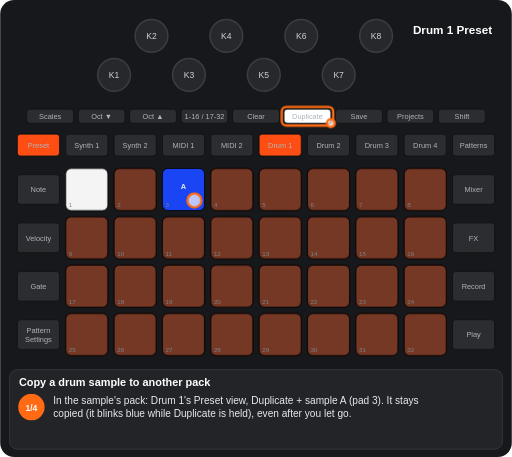
t = 0.00 s
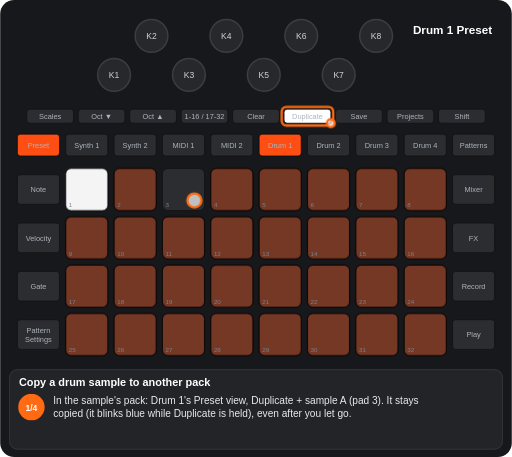
t = 1.19 s
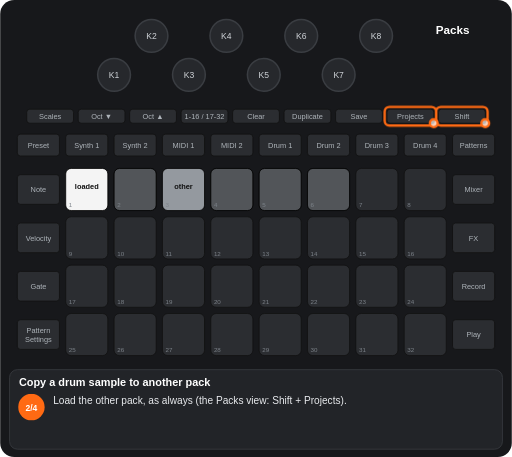
t = 2.79 s
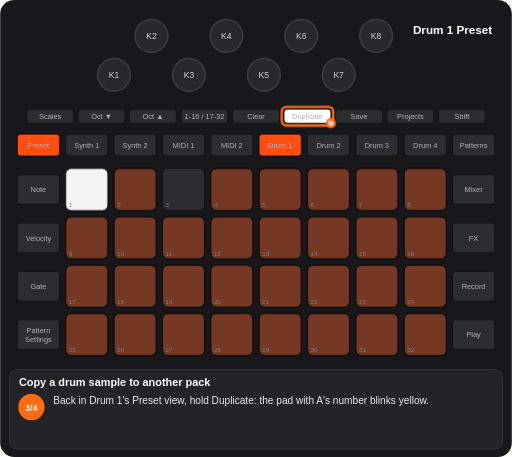
t = 4.12 s
t = 5.34 s: frame unchanged from t = 4.12 s, image omitted
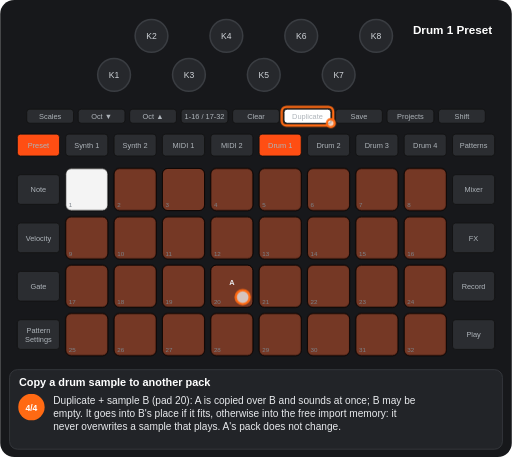
t = 6.99 s

The animated SVG that drew these frames (rendered in a browser with its animation timeline set to each time). Animation: 8 CSS @keyframes rules; one cycle of 8.24 s, repeats indefinitely.

<svg xmlns="http://www.w3.org/2000/svg" viewBox="0 0 656 586" width="656" height="586" font-family="Arial, Helvetica, sans-serif" role="img" aria-label="Copy a drum sample to another pack"><title>Copy a drum sample to another pack</title><style>.kb{fill:#26282c;stroke:#3a3d42;stroke-width:2}.kt{font-size:11px;fill:#cfd3d8;text-anchor:middle}.u{fill:#2b2d31;stroke:#111}.bt{font-size:9.5px;fill:#aeb4ba;text-anchor:middle}.pn{font-size:8px;fill:#7d838a}.pl{font-size:9.5px;font-weight:bold;text-anchor:middle}.kl{font-size:10px;fill:#cfd3d8;text-anchor:middle}.fg{fill:#fff;fill-opacity:.7;stroke:#ff6a13;stroke-width:3}.fo{fill:none;stroke:#ff6a13;stroke-width:3}.ta{fill:none;stroke:#ff6a13;stroke-width:3}.vw{font-size:15px;font-weight:bold;fill:#fff;text-anchor:middle}.ti{font-size:14px;font-weight:bold;fill:#fff}.cp{font-size:13px;fill:#e8eaed}.sn{font-size:11px;font-weight:bold;fill:#fff;text-anchor:middle}.b{animation:b .6s step-end infinite}@keyframes b{0%{opacity:1}50%{opacity:0}100%{opacity:0}}.v{animation:v 1.2s ease-in-out infinite}@keyframes v{0%{opacity:1}50%{opacity:.3}100%{opacity:1}}.g0{animation:kg0 8242ms step-end infinite}@keyframes kg0{0%{opacity:1}28.949%{opacity:0}48.362%{opacity:1}100%{opacity:1}}.g1{animation:kg1 8242ms step-end infinite}@keyframes kg1{0%{opacity:1}28.949%{opacity:0}100%{opacity:0}}.g2{animation:kg2 8242ms step-end infinite}@keyframes kg2{0%{opacity:1}28.949%{opacity:0}48.362%{opacity:1}69.668%{opacity:0}100%{opacity:0}}.g3{animation:kg3 8242ms step-end infinite;opacity:0}@keyframes kg3{0%{opacity:0}28.949%{opacity:1}48.362%{opacity:0}100%{opacity:0}}.g4{animation:kg4 8242ms step-end infinite;opacity:0}@keyframes kg4{0%{opacity:0}48.362%{opacity:1}69.668%{opacity:0}100%{opacity:0}}.g5{animation:kg5 8242ms step-end infinite;opacity:0}@keyframes kg5{0%{opacity:0}69.668%{opacity:1}100%{opacity:1}}</style><rect width="656" height="586" rx="18" fill="#17181b"/><circle cx="146" cy="96" r="21" class="kb"/><text x="146" y="100" class="kt">K1</text><circle cx="194" cy="46" r="21" class="kb"/><text x="194" y="50" class="kt">K2</text><circle cx="242" cy="96" r="21" class="kb"/><text x="242" y="100" class="kt">K3</text><circle cx="290" cy="46" r="21" class="kb"/><text x="290" y="50" class="kt">K4</text><circle cx="338" cy="96" r="21" class="kb"/><text x="338" y="100" class="kt">K5</text><circle cx="386" cy="46" r="21" class="kb"/><text x="386" y="50" class="kt">K6</text><circle cx="434" cy="96" r="21" class="kb"/><text x="434" y="100" class="kt">K7</text><circle cx="482" cy="46" r="21" class="kb"/><text x="482" y="50" class="kt">K8</text><rect x="34" y="140" width="60" height="18" rx="4" class="u"/><text x="64" y="152.5" class="bt">Scales</text><rect x="100" y="140" width="60" height="18" rx="4" class="u"/><text x="130" y="152.5" class="bt">Oct ▼</text><rect x="166" y="140" width="60" height="18" rx="4" class="u"/><text x="196" y="152.5" class="bt">Oct ▲</text><rect x="232" y="140" width="60" height="18" rx="4" class="u"/><text x="262" y="152.5" class="bt">1-16 / 17-32</text><rect x="298" y="140" width="60" height="18" rx="4" class="u"/><text x="328" y="152.5" class="bt">Clear</text><rect x="364" y="140" width="60" height="18" rx="4" class="u"/><text x="394" y="152.5" class="bt">Duplicate</text><rect x="430" y="140" width="60" height="18" rx="4" class="u"/><text x="460" y="152.5" class="bt">Save</text><rect x="496" y="140" width="60" height="18" rx="4" class="u"/><text x="526" y="152.5" class="bt">Projects</text><rect x="562" y="140" width="60" height="18" rx="4" class="u"/><text x="592" y="152.5" class="bt">Shift</text><rect x="22" y="172" width="54" height="28" rx="4" class="u"/><text x="49" y="189.5" class="bt">Preset</text><rect x="84" y="172" width="54" height="28" rx="4" class="u"/><text x="111" y="189.5" class="bt">Synth 1</text><rect x="146" y="172" width="54" height="28" rx="4" class="u"/><text x="173" y="189.5" class="bt">Synth 2</text><rect x="208" y="172" width="54" height="28" rx="4" class="u"/><text x="235" y="189.5" class="bt">MIDI 1</text><rect x="270" y="172" width="54" height="28" rx="4" class="u"/><text x="297" y="189.5" class="bt">MIDI 2</text><rect x="332" y="172" width="54" height="28" rx="4" class="u"/><text x="359" y="189.5" class="bt">Drum 1</text><rect x="394" y="172" width="54" height="28" rx="4" class="u"/><text x="421" y="189.5" class="bt">Drum 2</text><rect x="456" y="172" width="54" height="28" rx="4" class="u"/><text x="483" y="189.5" class="bt">Drum 3</text><rect x="518" y="172" width="54" height="28" rx="4" class="u"/><text x="545" y="189.5" class="bt">Drum 4</text><rect x="580" y="172" width="54" height="28" rx="4" class="u"/><text x="607" y="189.5" class="bt">Patterns</text><rect x="22" y="224" width="54" height="38" rx="4" class="u"/><text x="49" y="246.5" class="bt">Note</text><rect x="580" y="224" width="54" height="38" rx="4" class="u"/><text x="607" y="246.5" class="bt">Mixer</text><rect x="22" y="286" width="54" height="38" rx="4" class="u"/><text x="49" y="308.5" class="bt">Velocity</text><rect x="580" y="286" width="54" height="38" rx="4" class="u"/><text x="607" y="308.5" class="bt">FX</text><rect x="22" y="348" width="54" height="38" rx="4" class="u"/><text x="49" y="370.5" class="bt">Gate</text><rect x="580" y="348" width="54" height="38" rx="4" class="u"/><text x="607" y="370.5" class="bt">Record</text><rect x="22" y="410" width="54" height="38" rx="4" class="u"/><text x="49" y="427" class="bt">Pattern</text><text x="49" y="438" class="bt">Settings</text><rect x="580" y="410" width="54" height="38" rx="4" class="u"/><text x="607" y="432.5" class="bt">Play</text><rect x="84" y="216" width="54" height="54" rx="7" class="u"/><rect x="146" y="216" width="54" height="54" rx="7" class="u"/><rect x="208" y="216" width="54" height="54" rx="7" class="u"/><rect x="270" y="216" width="54" height="54" rx="7" class="u"/><rect x="332" y="216" width="54" height="54" rx="7" class="u"/><rect x="394" y="216" width="54" height="54" rx="7" class="u"/><rect x="456" y="216" width="54" height="54" rx="7" class="u"/><rect x="518" y="216" width="54" height="54" rx="7" class="u"/><rect x="84" y="278" width="54" height="54" rx="7" class="u"/><rect x="146" y="278" width="54" height="54" rx="7" class="u"/><rect x="208" y="278" width="54" height="54" rx="7" class="u"/><rect x="270" y="278" width="54" height="54" rx="7" class="u"/><rect x="332" y="278" width="54" height="54" rx="7" class="u"/><rect x="394" y="278" width="54" height="54" rx="7" class="u"/><rect x="456" y="278" width="54" height="54" rx="7" class="u"/><rect x="518" y="278" width="54" height="54" rx="7" class="u"/><rect x="84" y="340" width="54" height="54" rx="7" class="u"/><rect x="146" y="340" width="54" height="54" rx="7" class="u"/><rect x="208" y="340" width="54" height="54" rx="7" class="u"/><rect x="270" y="340" width="54" height="54" rx="7" class="u"/><rect x="332" y="340" width="54" height="54" rx="7" class="u"/><rect x="394" y="340" width="54" height="54" rx="7" class="u"/><rect x="456" y="340" width="54" height="54" rx="7" class="u"/><rect x="518" y="340" width="54" height="54" rx="7" class="u"/><rect x="84" y="402" width="54" height="54" rx="7" class="u"/><rect x="146" y="402" width="54" height="54" rx="7" class="u"/><rect x="208" y="402" width="54" height="54" rx="7" class="u"/><rect x="270" y="402" width="54" height="54" rx="7" class="u"/><rect x="332" y="402" width="54" height="54" rx="7" class="u"/><rect x="394" y="402" width="54" height="54" rx="7" class="u"/><rect x="456" y="402" width="54" height="54" rx="7" class="u"/><rect x="518" y="402" width="54" height="54" rx="7" class="u"/><g class="g0"><rect x="84" y="216" width="54" height="54" rx="7" fill="#ffffff" fill-opacity="0.95" stroke="#000"/><rect x="146" y="216" width="54" height="54" rx="7" fill="#ff4e13" fill-opacity="0.35" stroke="#000"/><rect x="270" y="216" width="54" height="54" rx="7" fill="#ff4e13" fill-opacity="0.35" stroke="#000"/><rect x="332" y="216" width="54" height="54" rx="7" fill="#ff4e13" fill-opacity="0.35" stroke="#000"/><rect x="394" y="216" width="54" height="54" rx="7" fill="#ff4e13" fill-opacity="0.35" stroke="#000"/><rect x="456" y="216" width="54" height="54" rx="7" fill="#ff4e13" fill-opacity="0.35" stroke="#000"/><rect x="518" y="216" width="54" height="54" rx="7" fill="#ff4e13" fill-opacity="0.35" stroke="#000"/><rect x="84" y="278" width="54" height="54" rx="7" fill="#ff4e13" fill-opacity="0.35" stroke="#000"/><rect x="146" y="278" width="54" height="54" rx="7" fill="#ff4e13" fill-opacity="0.35" stroke="#000"/><rect x="208" y="278" width="54" height="54" rx="7" fill="#ff4e13" fill-opacity="0.35" stroke="#000"/><rect x="270" y="278" width="54" height="54" rx="7" fill="#ff4e13" fill-opacity="0.35" stroke="#000"/><rect x="332" y="278" width="54" height="54" rx="7" fill="#ff4e13" fill-opacity="0.35" stroke="#000"/><rect x="394" y="278" width="54" height="54" rx="7" fill="#ff4e13" fill-opacity="0.35" stroke="#000"/><rect x="456" y="278" width="54" height="54" rx="7" fill="#ff4e13" fill-opacity="0.35" stroke="#000"/><rect x="518" y="278" width="54" height="54" rx="7" fill="#ff4e13" fill-opacity="0.35" stroke="#000"/><rect x="84" y="340" width="54" height="54" rx="7" fill="#ff4e13" fill-opacity="0.35" stroke="#000"/><rect x="146" y="340" width="54" height="54" rx="7" fill="#ff4e13" fill-opacity="0.35" stroke="#000"/><rect x="208" y="340" width="54" height="54" rx="7" fill="#ff4e13" fill-opacity="0.35" stroke="#000"/><rect x="332" y="340" width="54" height="54" rx="7" fill="#ff4e13" fill-opacity="0.35" stroke="#000"/><rect x="394" y="340" width="54" height="54" rx="7" fill="#ff4e13" fill-opacity="0.35" stroke="#000"/><rect x="456" y="340" width="54" height="54" rx="7" fill="#ff4e13" fill-opacity="0.35" stroke="#000"/><rect x="518" y="340" width="54" height="54" rx="7" fill="#ff4e13" fill-opacity="0.35" stroke="#000"/><rect x="84" y="402" width="54" height="54" rx="7" fill="#ff4e13" fill-opacity="0.35" stroke="#000"/><rect x="146" y="402" width="54" height="54" rx="7" fill="#ff4e13" fill-opacity="0.35" stroke="#000"/><rect x="208" y="402" width="54" height="54" rx="7" fill="#ff4e13" fill-opacity="0.35" stroke="#000"/><rect x="270" y="402" width="54" height="54" rx="7" fill="#ff4e13" fill-opacity="0.35" stroke="#000"/><rect x="332" y="402" width="54" height="54" rx="7" fill="#ff4e13" fill-opacity="0.35" stroke="#000"/><rect x="394" y="402" width="54" height="54" rx="7" fill="#ff4e13" fill-opacity="0.35" stroke="#000"/><rect x="456" y="402" width="54" height="54" rx="7" fill="#ff4e13" fill-opacity="0.35" stroke="#000"/><rect x="518" y="402" width="54" height="54" rx="7" fill="#ff4e13" fill-opacity="0.35" stroke="#000"/></g><g class="g1"><g class="b"><rect x="208" y="216" width="54" height="54" rx="7" fill="#1a47ff" fill-opacity="0.95" stroke="#000"/><text x="235" y="242" class="pl" fill="#e8eaed">A</text></g></g><g class="g2"><rect x="270" y="340" width="54" height="54" rx="7" fill="#ff4e13" fill-opacity="0.35" stroke="#000"/></g><g class="g3"><rect x="84" y="216" width="54" height="54" rx="7" fill="#ffffff" fill-opacity="0.95" stroke="#000"/><text x="111" y="242" class="pl" fill="#111">loaded</text><rect x="146" y="216" width="54" height="54" rx="7" fill="#9aa0a6" fill-opacity="0.35" stroke="#000"/><rect x="208" y="216" width="54" height="54" rx="7" fill="#9aa0a6" fill-opacity="0.95" stroke="#000"/><text x="235" y="242" class="pl" fill="#111">other</text><rect x="270" y="216" width="54" height="54" rx="7" fill="#9aa0a6" fill-opacity="0.35" stroke="#000"/><rect x="332" y="216" width="54" height="54" rx="7" fill="#9aa0a6" fill-opacity="0.35" stroke="#000"/><rect x="394" y="216" width="54" height="54" rx="7" fill="#9aa0a6" fill-opacity="0.35" stroke="#000"/></g><g class="g4"><g class="b"><rect x="208" y="216" width="54" height="54" rx="7" fill="#ffff19" fill-opacity="0.95" stroke="#000"/><text x="235" y="242" class="pl" fill="#111">A</text></g></g><g class="g5"><rect x="208" y="216" width="54" height="54" rx="7" fill="#ff4e13" fill-opacity="0.35" stroke="#000"/><rect x="270" y="340" width="54" height="54" rx="7" fill="#ff4e13" fill-opacity="0.35" stroke="#000"/><text x="297" y="366" class="pl" fill="#e8eaed">A</text></g><text x="88" y="266" class="pn">1</text><text x="150" y="266" class="pn">2</text><text x="212" y="266" class="pn">3</text><text x="274" y="266" class="pn">4</text><text x="336" y="266" class="pn">5</text><text x="398" y="266" class="pn">6</text><text x="460" y="266" class="pn">7</text><text x="522" y="266" class="pn">8</text><text x="88" y="328" class="pn">9</text><text x="150" y="328" class="pn">10</text><text x="212" y="328" class="pn">11</text><text x="274" y="328" class="pn">12</text><text x="336" y="328" class="pn">13</text><text x="398" y="328" class="pn">14</text><text x="460" y="328" class="pn">15</text><text x="522" y="328" class="pn">16</text><text x="88" y="390" class="pn">17</text><text x="150" y="390" class="pn">18</text><text x="212" y="390" class="pn">19</text><text x="274" y="390" class="pn">20</text><text x="336" y="390" class="pn">21</text><text x="398" y="390" class="pn">22</text><text x="460" y="390" class="pn">23</text><text x="522" y="390" class="pn">24</text><text x="88" y="452" class="pn">25</text><text x="150" y="452" class="pn">26</text><text x="212" y="452" class="pn">27</text><text x="274" y="452" class="pn">28</text><text x="336" y="452" class="pn">29</text><text x="398" y="452" class="pn">30</text><text x="460" y="452" class="pn">31</text><text x="522" y="452" class="pn">32</text><g class="g0"><rect x="332" y="172" width="54" height="28" rx="4" fill="#ff4e13" stroke="#111"/><text x="359" y="189.5" class="bt" fill="#111">Drum 1</text><rect x="22" y="172" width="54" height="28" rx="4" fill="#ff4e13" stroke="#111"/><text x="49" y="189.5" class="bt" fill="#111">Preset</text><rect x="364" y="140" width="60" height="18" rx="4" fill="#ffffff" stroke="#111"/><text x="394" y="152.5" class="bt" fill="#111">Duplicate</text></g><g class="g0"><text x="580" y="44" class="vw">Drum 1 Preset</text></g><g class="g3"><text x="580" y="44" class="vw">Packs</text></g><g class="g0"><rect x="361" y="137" width="66" height="24" rx="6" class="fo"/><circle cx="424" cy="158" r="5" class="fg"/></g><g class="g1"><circle cx="249" cy="257" r="9" class="fg"/></g><g class="g3"><rect x="559" y="137" width="66" height="24" rx="6" class="fo"/><circle cx="622" cy="158" r="5" class="fg"/><rect x="493" y="137" width="66" height="24" rx="6" class="fo"/><circle cx="556" cy="158" r="5" class="fg"/></g><g class="g5"><circle cx="311" cy="381" r="9" class="fg"/></g><rect x="12" y="474" width="632" height="102" rx="10" fill="#222428" stroke="#3a3d42"/><text x="24" y="495" class="ti">Copy a drum sample to another pack</text><g class="g1"><circle cx="40" cy="522" r="17" fill="#ff6a13"/><text x="40" y="526.5" class="sn">1/4</text><text x="68" y="518" class="cp">In the sample's pack: Drum 1's Preset view, Duplicate + sample A (pad 3). It stays</text><text x="68" y="535" class="cp">copied (it blinks blue while Duplicate is held), even after you let go.</text></g><g class="g3"><circle cx="40" cy="522" r="17" fill="#ff6a13"/><text x="40" y="526.5" class="sn">2/4</text><text x="68" y="518" class="cp">Load the other pack, as always (the Packs view: Shift + Projects).</text></g><g class="g4"><circle cx="40" cy="522" r="17" fill="#ff6a13"/><text x="40" y="526.5" class="sn">3/4</text><text x="68" y="518" class="cp">Back in Drum 1's Preset view, hold Duplicate: the pad with A's number blinks yellow.</text></g><g class="g5"><circle cx="40" cy="522" r="17" fill="#ff6a13"/><text x="40" y="526.5" class="sn">4/4</text><text x="68" y="518" class="cp">Duplicate + sample B (pad 20): A is copied over B and sounds at once; B may be</text><text x="68" y="535" class="cp">empty. It goes into B's place if it fits, otherwise into the free import memory: it</text><text x="68" y="552" class="cp">never overwrites a sample that plays. A's pack does not change.</text></g></svg>
